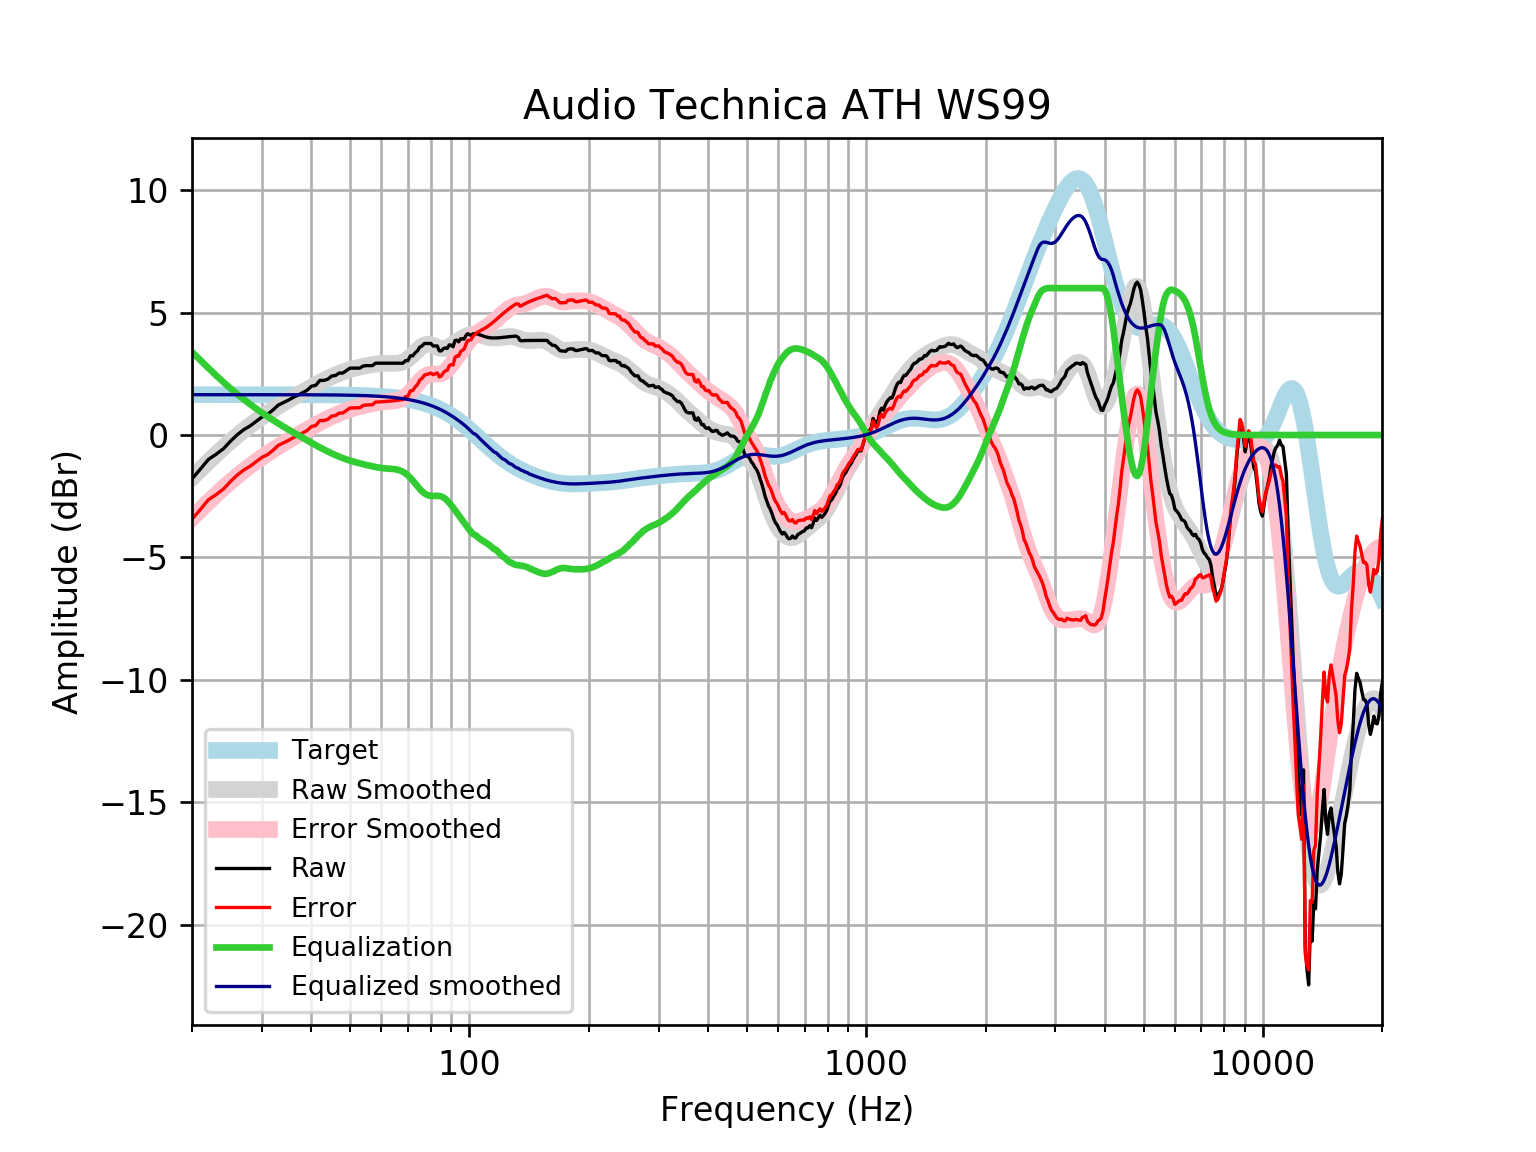

Values plotted in this chart, from the file beside it:
frequency, raw, error, smoothed, error_smoothed, equalization, equalized_raw, equalized_smoothed, target
20, -1.793, -3.441, -1.746, -3.394, 3.394, 1.601, 1.648, 1.648
21, -1.391, -3.039, -1.405, -3.053, 3.053, 1.663, 1.648, 1.648
22, -0.995, -2.643, -1.086, -2.734, 2.734, 1.739, 1.648, 1.648
23, -0.7873, -2.435, -0.7882, -2.436, 2.436, 1.649, 1.648, 1.648
24, -0.56, -2.208, -0.5113, -2.159, 2.159, 1.599, 1.648, 1.648
25, -0.2512, -1.899, -0.2569, -1.905, 1.905, 1.653, 1.648, 1.648
26, 0.00902, -1.639, -0.02354, -1.671, 1.671, 1.68, 1.648, 1.648
27, 0.2185, -1.429, 0.1903, -1.457, 1.457, 1.676, 1.648, 1.648
28, 0.3701, -1.277, 0.3866, -1.261, 1.261, 1.631, 1.647, 1.647
29, 0.5569, -1.09, 0.5677, -1.08, 1.08, 1.637, 1.647, 1.647
30, 0.7323, -0.9149, 0.7354, -0.9117, 0.9117, 1.644, 1.647, 1.647
31, 0.8466, -0.8004, 0.8916, -0.7554, 0.7554, 1.602, 1.647, 1.647
32, 1.023, -0.6237, 1.037, -0.6094, 0.6094, 1.633, 1.647, 1.647
33, 1.224, -0.4223, 1.174, -0.4727, 0.4727, 1.697, 1.647, 1.647
34, 1.325, -0.3214, 1.302, -0.3441, 0.3441, 1.669, 1.646, 1.646
35, 1.425, -0.2205, 1.423, -0.2225, 0.2225, 1.648, 1.646, 1.646
36, 1.536, -0.1091, 1.539, -0.1065, 0.1065, 1.643, 1.645, 1.645
37, 1.627, -0.01843, 1.65, 0.004893, -0.004893, 1.622, 1.645, 1.645
38, 1.727, 0.08272, 1.757, 0.1127, -0.1127, 1.614, 1.644, 1.644
39, 1.828, 0.184, 1.861, 0.2172, -0.2172, 1.61, 1.644, 1.644
40, 1.992, 0.3489, 1.961, 0.3183, -0.3183, 1.674, 1.643, 1.643
41, 2.029, 0.3868, 2.057, 0.4154, -0.4154, 1.613, 1.642, 1.642
42, 2.23, 0.5889, 2.149, 0.5077, -0.5077, 1.722, 1.641, 1.641
43, 2.23, 0.5901, 2.235, 0.5948, -0.5948, 1.635, 1.64, 1.64
44, 2.28, 0.6418, 2.315, 0.6761, -0.6761, 1.604, 1.639, 1.639
45, 2.411, 0.7741, 2.389, 0.7516, -0.7516, 1.66, 1.637, 1.637
46, 2.431, 0.7957, 2.457, 0.8215, -0.8215, 1.61, 1.635, 1.635
47, 2.532, 0.8982, 2.519, 0.8857, -0.8857, 1.646, 1.634, 1.633
48, 2.532, 0.9004, 2.576, 0.9444, -0.9444, 1.587, 1.631, 1.631
49, 2.632, 1.003, 2.626, 0.9975, -0.9975, 1.635, 1.629, 1.629
50, 2.731, 1.105, 2.671, 1.045, -1.045, 1.686, 1.626, 1.626
51, 2.733, 1.11, 2.711, 1.088, -1.088, 1.645, 1.623, 1.623
52, 2.733, 1.113, 2.745, 1.126, -1.126, 1.607, 1.62, 1.62
53, 2.733, 1.117, 2.776, 1.16, -1.16, 1.573, 1.616, 1.616
54, 2.818, 1.206, 2.804, 1.192, -1.192, 1.625, 1.612, 1.612
55, 2.833, 1.226, 2.83, 1.223, -1.223, 1.611, 1.607, 1.607
56, 2.833, 1.231, 2.854, 1.252, -1.252, 1.581, 1.602, 1.602
57, 2.833, 1.237, 2.877, 1.28, -1.28, 1.553, 1.596, 1.596
58, 2.934, 1.344, 2.896, 1.306, -1.306, 1.628, 1.59, 1.59
59, 2.934, 1.351, 2.912, 1.328, -1.328, 1.606, 1.583, 1.583
60, 2.934, 1.358, 2.922, 1.346, -1.346, 1.588, 1.576, 1.576
61, 2.934, 1.366, 2.928, 1.36, -1.36, 1.574, 1.568, 1.568
62, 2.934, 1.375, 2.928, 1.37, -1.37, 1.564, 1.559, 1.559
63, 2.934, 1.385, 2.926, 1.377, -1.377, 1.557, 1.549, 1.549
64, 2.934, 1.396, 2.924, 1.386, -1.386, 1.548, 1.538, 1.538
65, 2.934, 1.407, 2.925, 1.398, -1.398, 1.536, 1.527, 1.527
66, 2.934, 1.42, 2.933, 1.419, -1.419, 1.515, 1.514, 1.514
67, 2.934, 1.433, 2.953, 1.452, -1.452, 1.482, 1.501, 1.501
68, 2.934, 1.448, 2.987, 1.5, -1.5, 1.434, 1.486, 1.486
69, 3.035, 1.564, 3.036, 1.566, -1.566, 1.469, 1.471, 1.471
70, 3.035, 1.581, 3.102, 1.648, -1.648, 1.386, 1.454, 1.454
71, 3.236, 1.8, 3.182, 1.747, -1.747, 1.489, 1.436, 1.436
72, 3.232, 1.816, 3.273, 1.857, -1.857, 1.374, 1.416, 1.416
73, 3.355, 1.96, 3.37, 1.974, -1.974, 1.381, 1.395, 1.395
74, 3.436, 2.063, 3.465, 2.092, -2.092, 1.344, 1.373, 1.373
75, 3.592, 2.243, 3.552, 2.202, -2.202, 1.39, 1.349, 1.349
76, 3.638, 2.314, 3.624, 2.3, -2.3, 1.339, 1.324, 1.324
77, 3.739, 2.441, 3.675, 2.378, -2.378, 1.36, 1.297, 1.297
78, 3.739, 2.47, 3.704, 2.435, -2.435, 1.303, 1.269, 1.269
79, 3.739, 2.5, 3.709, 2.47, -2.47, 1.268, 1.239, 1.239
... 553 more rows
